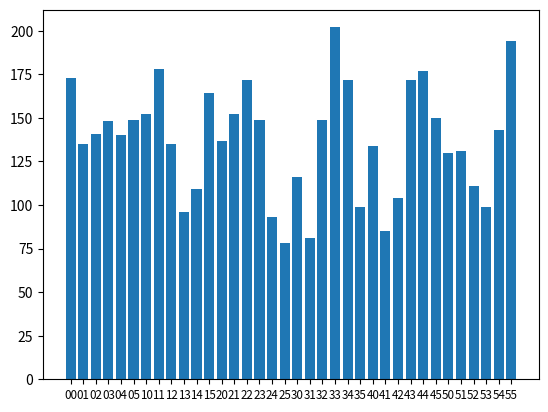

The script that saved this image:
import matplotlib.pyplot as plt

t11 = ['00', '01', '02', '03', '04', '05', '10', '11', '12', '13', '14', '15',
       '20', '21', '22', '23', '24', '25', '30', '31', '32', '33', '34', '35',
       '40', '41', '42', '43', '44', '45', '50', '51', '52', '53', '54', '55']

t12 = [173, 135, 141, 148, 140, 149, 152, 178, 135, 96, 109, 164, 137, 152,
       172, 149, 93, 78, 116, 81, 149, 202, 172, 99, 134, 85, 104, 172, 177,
       150, 130, 131, 111, 99, 143, 194]


plt.bar(range(len(t12)), t12, align='center')
plt.xticks(range(len(t12)), t11, size='small')
plt.show()
